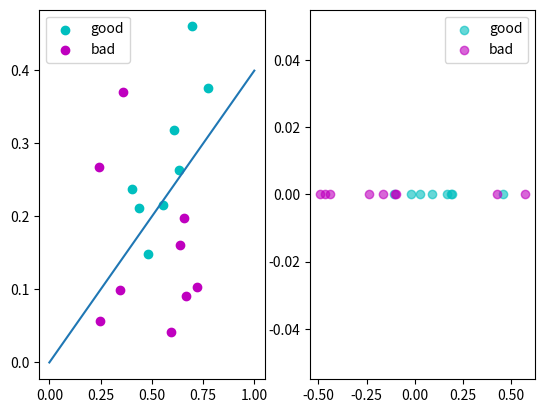

This chart was generated by the following Python code:
import numpy as np
import matplotlib.pyplot as plt


DATA = np.array([[0.697, 0.774, 0.634, 0.608, 0.556, 0.403, 0.481, 0.437, 0.666, 0.243, 0.245, 0.343, 0.639, 0.657, 0.360, 0.593, 0.719],
                 [0.460, 0.376, 0.264, 0.318, 0.215, 0.237, 0.149, 0.211, 0.091, 0.267, 0.057, 0.099, 0.161, 0.198, 0.370, 0.042, 0.103]])
LABEL = [1, 1, 1, 1, 1, 1, 1, 1, 0, 0, 0, 0, 0, 0, 0, 0, 0]


def lda(X1, X2):
    """
    二分类的LDA
    :param X1: 第一部分数据，每一列是一个样本
    :param X2:
    :return:
    """
    (m1, n1) = X1.shape
    (m2, n2) = X2.shape

    x1_mean = np.mean(X1, axis=1)
    x2_mean = np.mean(X2, axis=1)

    # Sb = np.outer(x1_mean, np.transpose(x2_mean))  # 类间散度
    Sw = np.zeros((m1, m1))  # 类内散度

    for i in range(0, n1):
        Sw = Sw + np.outer(X1[:, i], np.transpose(x1_mean))
    for i in range(0, n2):
        Sw = Sw + np.outer(X2[:, i], np.transpose(x2_mean))

    w = np.dot(np.linalg.inv(Sw), x1_mean-x2_mean)

    return w


def run():
    X1 = DATA[:, 0:8]
    X2 = DATA[:, 8:17]
    w = lda(X1, X2)
    print('w = ', w)

    y1 = np.dot(w, X1)
    y2 = np.dot(w, X2)

    ax1 = plt.subplot(121)
    ax1.scatter(X1[0, :], X1[1, :], c='c', marker='o', label='good')
    ax1.scatter(X2[0, :], X2[1, :], c='m', marker='o', label='bad')
    temp_x = np.linspace(0, 1, 10)
    temp_y = temp_x * (-w[0]/w[1])
    ax1.plot(temp_x, temp_y)
    ax1.legend()
    ax2 = plt.subplot(122)
    ax2.scatter(y1, np.zeros((1, 8)), c='c', marker='o', alpha=0.6, label='good')
    ax2.scatter(y2, np.zeros((1, 9)), c='m', marker='o', alpha=0.6, label='bad')
    ax2.legend()
    # plt.scatter(X1[0, :], X1[1, :], c='c', marker='o')
    # plt.scatter(X2[0, :], X2[1, :], c='m', marker='o')
    plt.show()


if __name__ == '__main__':
    run()
